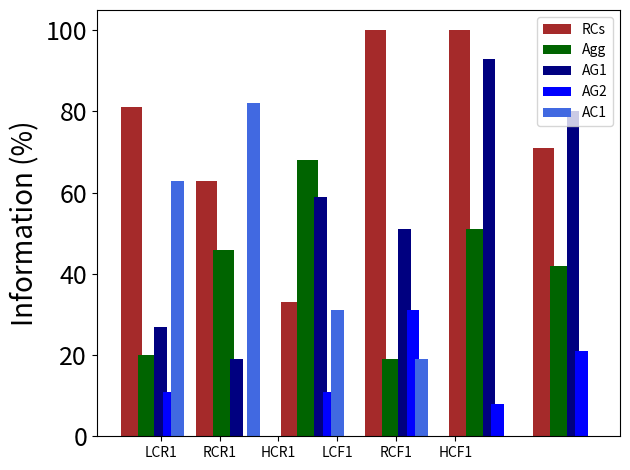

Write the Python code that produced this figure.
import matplotlib
import matplotlib.pyplot as plt
import numpy as np


labels = ['LCR1', 'RCR1', 'HCR1', 'LCF1', 'RCF1', 'HCF1']
RCs = [81, 63, 33, 100, 100, 71]
Agg = [20, 46, 68, 19, 51, 42]
AG1 = [27, 19, 59, 51, 93, 80]
AG2 = [11, 0, 11, 31, 8, 21]
AC1 = [63, 82, 31, 19, 0, 0]

x = [1, 2.4, 3.8, 5.2, 6.6, 8.0]
width1 = 0.5  # the width of the bars
width2 = 0.3  # the width of the bars

x1 = [0.3, 2.1, 4.1, 6.1, 8.1, 10.1]
x2 = [0.7, 2.5, 4.5, 6.5, 8.5, 10.5]
x3 = [1.0, 2.8, 4.8, 6.8, 8.8, 10.8]
x4 = [1.2, 3.0, 5.0, 7.0, 9.0, 11.0]
x5 = [1.4, 3.2, 5.2, 7.2, 9.2, 11.2]

fig, ax = plt.subplots()
rects1 = ax.bar(x1, RCs, width1, label='RCs', color="brown")
rects2 = ax.bar(x2, Agg, width1, label='Agg', color="darkgreen")
rects3 = ax.bar(x3, AG1, width2, label='AG1', color="navy")
rects4 = ax.bar(x4, AG2, width2, label='AG2', color="blue")
rects5 = ax.bar(x5, AC1, width2, label='AC1', color="royalblue")

# Add some text for labels, title and custom x-axis tick labels, etc.
ax.set_ylabel("Information (%)", fontsize=20)
plt.yticks(fontsize=18)

ax.set_xticks(x)
ax.set_xticklabels(labels)
ax.legend()

fig.tight_layout()

plt.savefig("barras_RC_agg.png")

plt.show()
